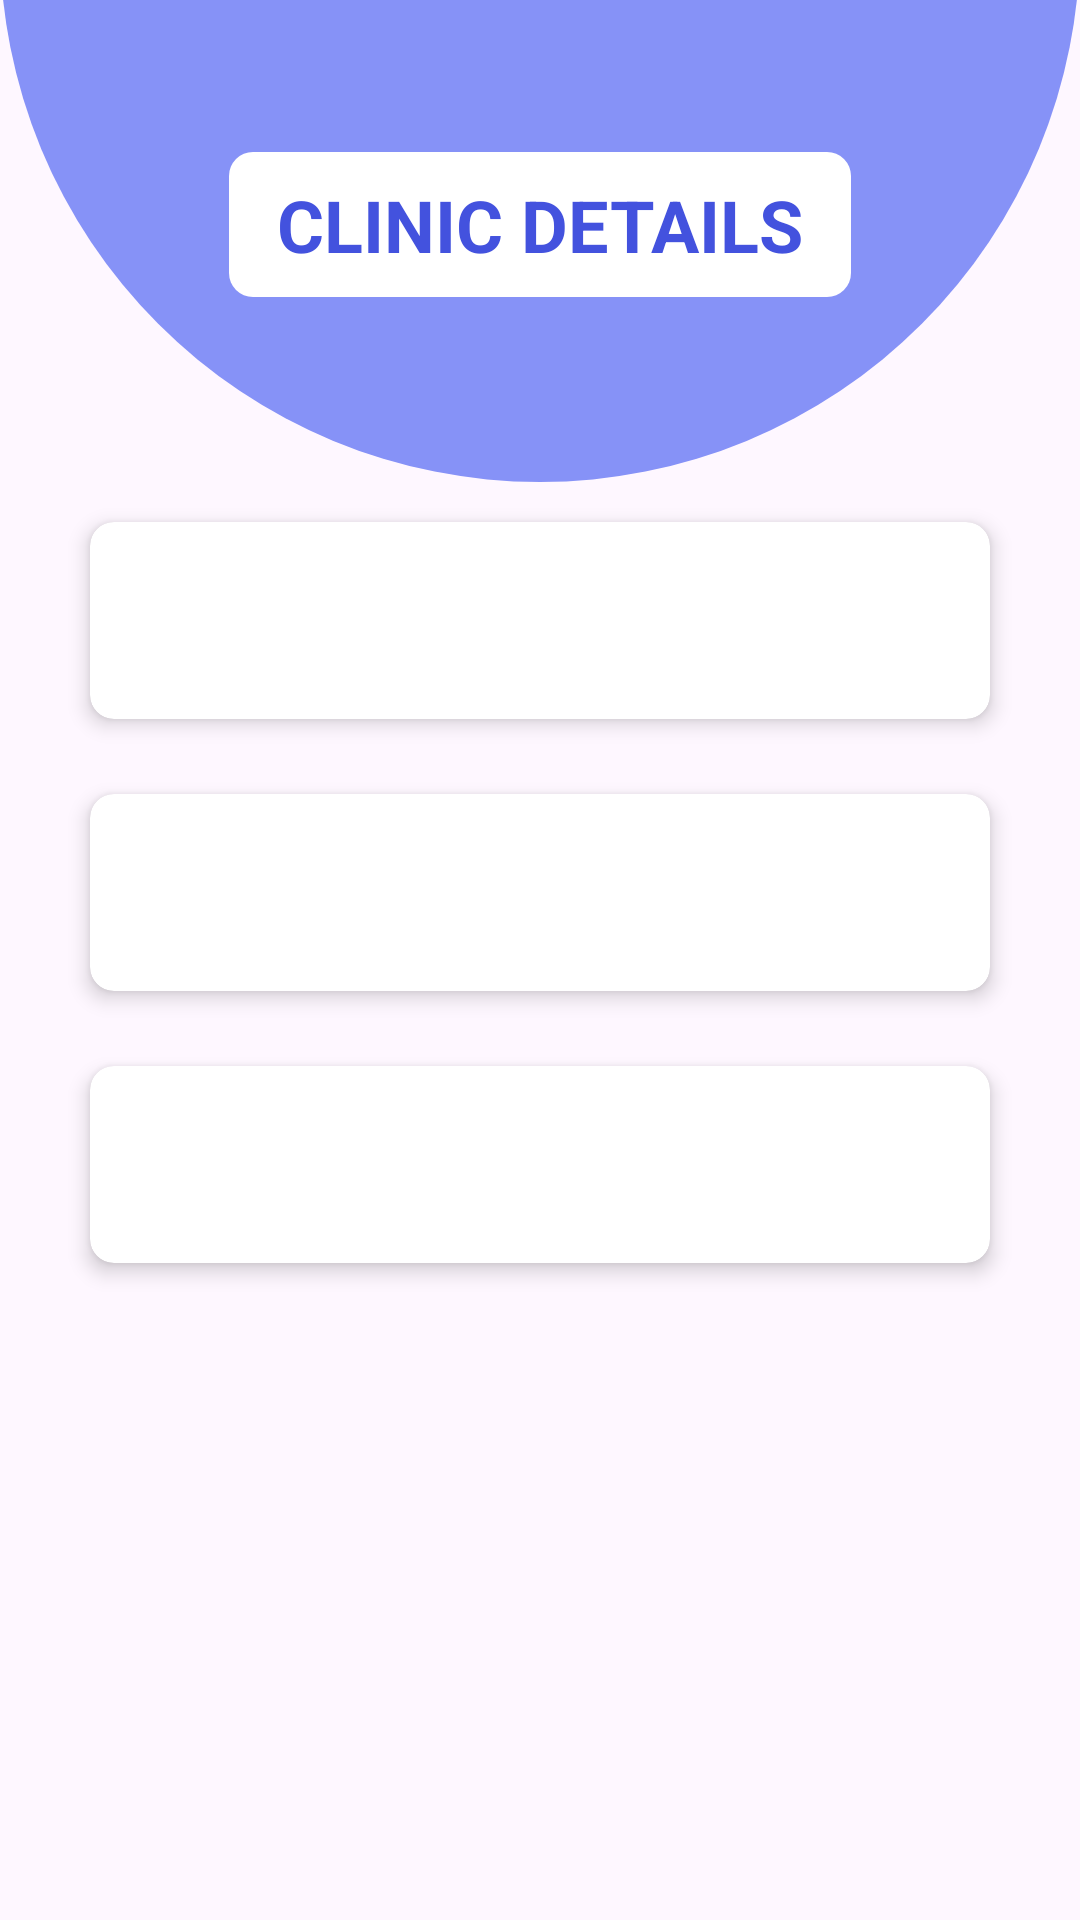

Produce the Android XML layout that renders to this screen, including the resource entries it uses.
<!-- AndroidManifest.xml: application theme Theme.EDermaCareLatestt -->
<!-- res/layout/clinic_profile.xml -->
<?xml version="1.0" encoding="utf-8"?>
<androidx.constraintlayout.widget.ConstraintLayout
    xmlns:android="http://schemas.android.com/apk/res/android"
    xmlns:app="http://schemas.android.com/apk/res-auto"
    xmlns:tools="http://schemas.android.com/tools"
    android:layout_width="match_parent"
    android:layout_height="match_parent"
    tools:context=".profileFragment2">

    
    <ImageView
        android:id="@+id/halfCircle"
        android:layout_width="match_parent"
        android:layout_height="190dp"
        android:layout_marginTop="-30dp"
        android:background="@drawable/halfcircle"
        app:layout_constraintTop_toTopOf="parent"
        app:layout_constraintStart_toStartOf="parent"
        app:layout_constraintEnd_toEndOf="parent"/>

    
    <TextView
        android:id="@+id/titleTextView"
        android:layout_width="wrap_content"
        android:layout_height="wrap_content"
        android:layout_marginTop="-110dp"
        android:background="@drawable/title_background"
        android:paddingStart="16dp"
        android:paddingTop="8dp"
        android:paddingEnd="16dp"
        android:paddingBottom="8dp"
        android:text="CLINIC DETAILS"
        android:textColor="@color/dark_lavender"
        android:textSize="24sp"
        android:textStyle="bold"
        app:layout_constraintEnd_toEndOf="parent"
        app:layout_constraintStart_toStartOf="parent"
        app:layout_constraintTop_toBottomOf="@id/halfCircle" />

    
    <androidx.cardview.widget.CardView
        android:id="@+id/cardView1"
        android:layout_width="match_parent"
        android:layout_height="wrap_content"
        android:layout_marginStart="30dp"
        android:layout_marginTop="75dp"
        android:layout_marginEnd="30dp"
        app:cardCornerRadius="8dp"
        app:cardElevation="4dp"
        app:layout_constraintTop_toBottomOf="@id/titleTextView"
        app:layout_constraintStart_toStartOf="parent"
        app:layout_constraintEnd_toEndOf="parent">

        <androidx.constraintlayout.widget.ConstraintLayout
            android:layout_width="match_parent"
            android:layout_height="wrap_content"
            android:padding="16dp">

            <TextView
                android:id="@+id/editClinic1"
                android:layout_width="match_parent"
                android:layout_height="wrap_content"
                android:drawableLeft="@drawable/locationpin"
                android:drawableTint="@color/bg"
                android:drawablePadding="8dp"
                android:ems="10"
                android:gravity="center_vertical"
                android:textColor="@color/black"
                android:textSize="25sp"
                app:layout_constraintTop_toTopOf="parent"
                app:layout_constraintStart_toStartOf="parent" />

        </androidx.constraintlayout.widget.ConstraintLayout>
    </androidx.cardview.widget.CardView>

    
    <androidx.cardview.widget.CardView
        android:id="@+id/cardView2"
        android:layout_width="match_parent"
        android:layout_height="wrap_content"
        android:layout_marginStart="30dp"
        android:layout_marginTop="25dp"
        android:layout_marginEnd="30dp"
        app:cardCornerRadius="8dp"
        app:cardElevation="4dp"
        app:layout_constraintTop_toBottomOf="@id/cardView1"
        app:layout_constraintStart_toStartOf="parent"
        app:layout_constraintEnd_toEndOf="parent">

        <androidx.constraintlayout.widget.ConstraintLayout
            android:layout_width="match_parent"
            android:layout_height="wrap_content"
            android:padding="16dp">

            <TextView
                android:id="@+id/editClinic2"
                android:layout_width="match_parent"
                android:layout_height="wrap_content"
                android:drawableLeft="@drawable/locationpin"
                android:drawableTint="@color/bg"
                android:drawablePadding="8dp"
                android:ems="10"
                android:gravity="center_vertical"
                android:textColor="@color/black"
                android:textSize="25sp"
                app:layout_constraintTop_toTopOf="parent"
                app:layout_constraintStart_toStartOf="parent" />

        </androidx.constraintlayout.widget.ConstraintLayout>
    </androidx.cardview.widget.CardView>

    
    <androidx.cardview.widget.CardView
        android:id="@+id/cardView3"
        android:layout_width="match_parent"
        android:layout_height="wrap_content"
        android:layout_marginStart="30dp"
        android:layout_marginTop="25dp"
        android:layout_marginEnd="30dp"
        app:cardCornerRadius="8dp"
        app:cardElevation="4dp"
        app:layout_constraintTop_toBottomOf="@id/cardView2"
        app:layout_constraintStart_toStartOf="parent"
        app:layout_constraintEnd_toEndOf="parent">

        <androidx.constraintlayout.widget.ConstraintLayout
            android:layout_width="match_parent"
            android:layout_height="wrap_content"
            android:padding="16dp">

            <TextView
                android:id="@+id/editClinic3"
                android:layout_width="match_parent"
                android:layout_height="wrap_content"
                android:drawableLeft="@drawable/locationpin"
                android:drawableTint="@color/bg"
                android:ems="10"
                android:drawablePadding="8dp"
                android:gravity="center_vertical"
                android:textColor="@color/black"
                android:textSize="25sp"
                app:layout_constraintTop_toTopOf="parent"
                app:layout_constraintStart_toStartOf="parent" />

        </androidx.constraintlayout.widget.ConstraintLayout>
    </androidx.cardview.widget.CardView>


</androidx.constraintlayout.widget.ConstraintLayout>
<!-- resources referenced by this layout -->
<resources>
  <color name="bg">#8692F7</color>
  <color name="black">#FF000000</color>
  <color name="dark_lavender">#4352de</color>
  <!-- drawable halfcircle (drawable) -->
  <?xml version="1.0" encoding="utf-8"?>
  <shape xmlns:android="http://schemas.android.com/apk/res/android" android:shape="rectangle">
      <solid android:color="@color/bg"/>
      <corners
          android:bottomRightRadius="400dp"
          android:bottomLeftRadius="400dp"
          />
  </shape>
  <!-- drawable title_background (drawable) -->
  <shape xmlns:android="http://schemas.android.com/apk/res/android"
      android:shape="rectangle">
      <solid android:color="@android:color/white" />
      <corners android:radius="8dp" />
  </shape>
  <style name="Theme.EDermaCareLatestt" parent="Base.Theme.EDermaCareLatestt" />
  <style name="Base.Theme.EDermaCareLatestt" parent="Theme.Material3.DayNight.NoActionBar">
          
          
      </style>
</resources>
